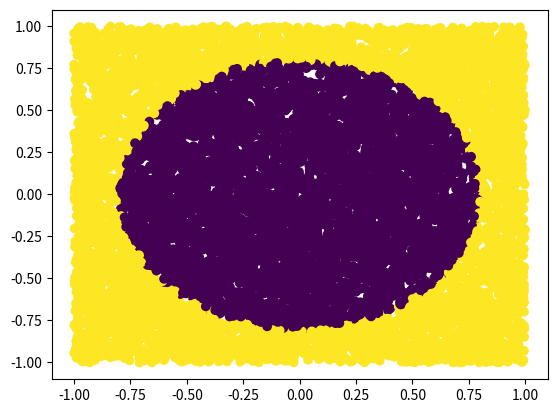
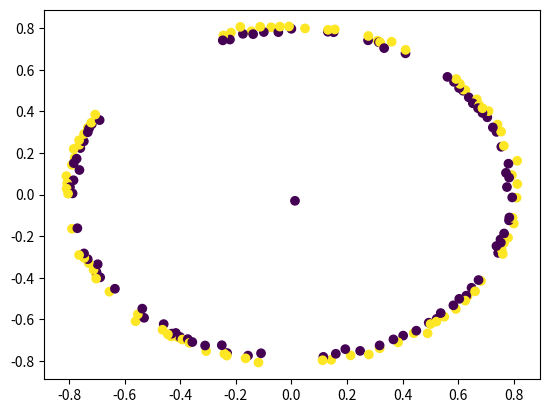

The script that saved these images, in order:
import numpy as np
import matplotlib.pyplot as plt

class FCNN:
    def __init__(self):
        # store the selected subset and its labels. These will be populated during the fit method
        self.subset = None
        self.subset_labels = None

    # calculates the Euclidean distance between two points
    def _dist(self, x, y):
        return np.linalg.norm(x - y)

    # fits the FCNN model to the training data
    def fit(self, train, label, alpha = 0.95):
        train = np.asarray(train)  # shape (n, d)
        label = np.asarray(label).flatten()  # shape (n,)
        n, d = train.shape

        unique_labels = np.unique(label)
        num_label = unique_labels.size
        label_map = {v: i for i, v in enumerate(unique_labels)} # creates a dictionary that maps each unique label to a sequential index. This mapping ensures that our labels are consecutive integers starting from 0
        mapped_label = np.vectorize(label_map.get)(label) # maps the original labels to their corresponding mapped indices


        # Calculates the centroid (mean point) for each class
        # For each class, sums up all points and divides by count
        center = np.zeros((num_label, d))
        count = np.zeros(num_label, dtype=int)
        class_counts = np.zeros(num_label)

        for i in range(n):
            c = mapped_label[i]

            class_counts[c] += 1

            center[c] += train[i]
            count[c] += 1

        for c in range(num_label):
            if count[c] > 0:
                center[c] /= count[c]



        # Find medians
        # For each class, finds the point that is closest to the centroid
        median = np.full(num_label, -1, dtype=int)
        dist_median = np.full(num_label, np.inf)

        for i in range(n):
            c = mapped_label[i]
            dst = self._dist(train[i], center[c])
            if dst < dist_median[c]:
                dist_median[c] = dst
                median[c] = i



        # Initializes the subset with the median points from each class
        subset = []
        for c in range(num_label):
            if count[c] > 0:
                subset.append(median[c])


        # Removes duplicates from the subset
        subset = list(set(subset))

        # Initializes the first and last indices of the subset
        delta_first = 0
        delta_last = len(subset)

        # Initializes arrays to store the nearest neighbor and its distance for each point
        nearest = np.full(n, -1)
        dist_nearest = np.full(n, np.inf)

        # Initializes arrays to store the representative point and its distance for each subset point
        rep = np.full(n, -1)
        dist_rep = np.full(n, -1.0)

        # Initializes the error counter to the total number of points
        error = n

        # Calculate class-wise accuracy
        class_errors = np.zeros(num_label)

        # Loops until all classes have error rate less than (1-alpha)
        while True:

            error = 0 # error of the current iteration
            class_errors = np.zeros(num_label)
            
            rep = np.full(len(subset), -1)
            dist_rep = np.full(len(subset), -1.0)

            for i in range(n):
                for c in range(delta_first, delta_last):
                    idx = subset[c]
                    dst = self._dist(train[i], train[idx])
                    if dst < dist_nearest[i]:
                        dist_nearest[i] = dst
                        nearest[i] = c


                c = nearest[i]
                if mapped_label[i] != mapped_label[subset[c]]:

                    error += 1
                    class_errors[mapped_label[i]] += 1

                    if rep[c] == -1 or dist_nearest[i] < dist_rep[c]:
                        rep[c] = i
                        dist_rep[c] = dist_nearest[i]


            # Calculate error rates for each class
            class_error_rates = class_errors / class_counts
            
            # Check if any class has error rate greater than (1-alpha)
            max_error_rate = np.max(class_error_rates)
            if max_error_rate <= (1-alpha):
                break


            delta_first = delta_last
            for c in range(delta_first):
                if rep[c] != -1:
                    subset.append(rep[c])
                    delta_last += 1

            print(f"subset size = {delta_first}, errors = {error}, accuracy = {100*(1-error/n):.2f}")

            class_accuracy = 1 - class_error_rates
            for c in range(num_label):
                print(f"Class {unique_labels[c]}: {100*class_accuracy[c]:.2f}%")


        print(f"Reduced ratio: {100*(n-len(subset))/n:.2f}%")
        
        # Extract final subset
        set_data = train[subset]
        set_label = label[subset]

        self.subset = set_data
        self.subset_labels = set_label
        return set_data, set_label
    

"""
Gli errori per classe possono fluttuare perché:
- Quando aggiungiamo un nuovo punto al subset, questo può influenzare la classificazione di punti di diverse classi
- Il punto più vicino (nearest neighbor) per un punto può cambiare quando aggiungiamo nuovi punti al subset
- Dovremmo mantenere traccia degli errori cumulativi per classe tra le iterazioni
"""


# creates a dataset of 10,000 points in 2D space. 
# Each point has two coordinates (x,y) randomly generated 
# between -1 and 1
X = 2*np.random.rand(10000, 2)-1 

# calculates the distance of each point from the origin (0,0)
l = np.linalg.norm(X, axis=1)

# calculates the radius of the circle that contains 50% of the points
r = np.sqrt(2/np.pi)

# creates a binary label for each point based on its distance from the origin
y = np.zeros(len(l))
y[l>r] = 1

# plots the points in 2D space, colored by their label
plt.scatter(X[:, 0], X[:, 1], c=y)
plt.show()


fcnn = FCNN()
subset, subset_labels = fcnn.fit(X, y, alpha = 0.95)

print("Subset shape:", subset.shape)
print("Subset labels:", subset_labels)

plt.scatter(subset[:, 0], subset[:, 1], c=subset_labels)
plt.show()
